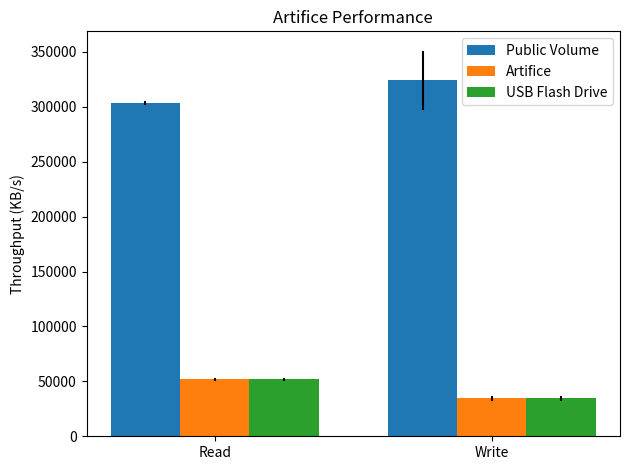

This chart was generated by the following Python code:
import matplotlib
import matplotlib.pyplot as plt
import numpy as np


public, public_std = (303187.77, 323907.92), (1956.91, 27188.35)
hidden, hidden_std = (51876, 34476), (1232.92, 2291.85)
usb, usb_std = (51876, 34476), (1232.92, 2291.85)

width = 0.25
r1 = np.arange(len(public))  # the x locations for the groups
r2 = [x + width for x in r1]
r3 = [x + width for x in r2]

fig, ax = plt.subplots()
rects1 = ax.bar(r1, public, width, yerr=public_std,
                label='Public Volume')
rects2 = ax.bar(r2, hidden, width, yerr=hidden_std,
                label='Artifice')
rects2 = ax.bar(r3, usb, width, yerr=usb_std,
                label='USB Flash Drive')

# Add some text for labels, title and custom x-axis tick labels, etc.
ax.set_ylabel('Throughput (KB/s)')
ax.set_title('Artifice Performance')
ax.set_xticks(r2)
ax.set_xticklabels(('Read', 'Write'))
ax.legend()


def autolabel(rects, xpos='center'):
    """
    Attach a text label above each bar in *rects*, displaying its height.

    *xpos* indicates which side to place the text w.r.t. the center of
    the bar. It can be one of the following {'center', 'right', 'left'}.
    """

    ha = {'center': 'center', 'right': 'left', 'left': 'right'}
    offset = {'center': 0, 'right': 1, 'left': -1}

    for rect in rects:
        height = rect.get_height()
        ax.annotate('{}'.format(height),
                    xy=(rect.get_x() + rect.get_width() / 2, height),
                    xytext=(offset[xpos]*3, 3),  # use 3 points offset
                    textcoords="offset points",  # in both directions
                    ha=ha[xpos], va='bottom')


#autolabel(rects1, "left")
#autolabel(rects2, "right")

fig.tight_layout()

plt.show()
